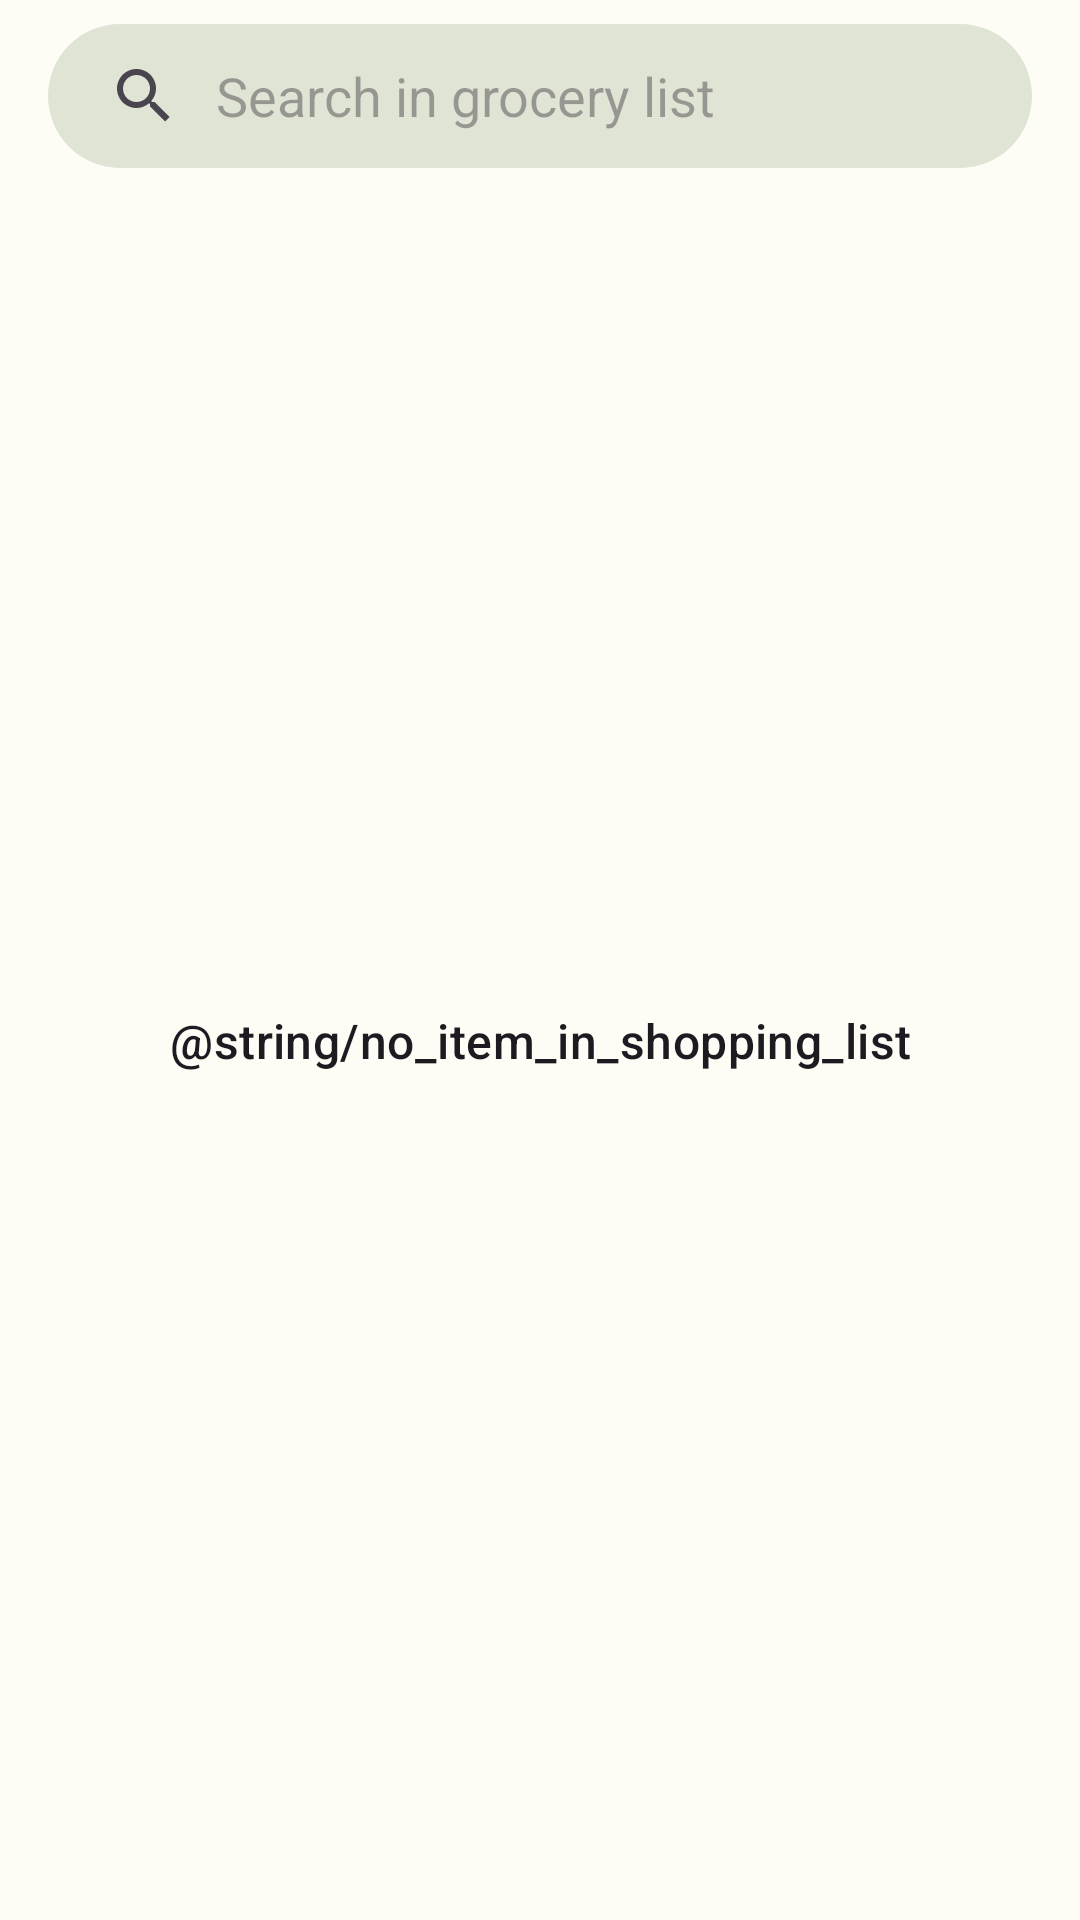

This screen was rendered from an Android layout file. Write that file and the resources it references.
<!-- AndroidManifest.xml: application theme AppTheme -->
<!-- res/layout/fragment_shopping_list.xml -->
<?xml version="1.0" encoding="utf-8"?>
<androidx.constraintlayout.widget.ConstraintLayout xmlns:android="http://schemas.android.com/apk/res/android"
    xmlns:app="http://schemas.android.com/apk/res-auto"
    xmlns:tools="http://schemas.android.com/tools"
    android:layout_width="match_parent"
    android:layout_height="match_parent"
    tools:context=".views.fragments.ShoppingListFragment">

    <SearchView
        android:id="@+id/search_bar"
        android:layout_width="match_parent"
        android:layout_height="wrap_content"
        android:layout_gravity="top|center"
        android:layout_marginStart="@dimen/big_margin"
        android:layout_marginTop="@dimen/small_margin"
        android:layout_marginEnd="@dimen/big_margin"
        android:layout_marginBottom="@dimen/small_margin"
        android:background="@drawable/search_view_background"
        android:iconifiedByDefault="false"
        android:queryBackground="@android:color/transparent"
        android:queryHint="@string/search_hint"
        app:layout_constraintStart_toStartOf="parent"
        app:layout_constraintTop_toTopOf="parent" />


    <androidx.recyclerview.widget.RecyclerView
        android:id="@+id/chip_recyclerview"
        android:layout_width="0dp"
        android:layout_height="0dp"
        android:layout_marginStart="@dimen/tiny_margin"
        android:layout_marginTop="@dimen/tiny_margin"
        android:layout_marginEnd="@dimen/tiny_margin"
        app:layout_constraintVertical_weight="1"
        android:orientation="horizontal"
        app:layoutManager="androidx.recyclerview.widget.LinearLayoutManager"
        app:layout_constrainedWidth="true"
        app:layout_constraintBottom_toTopOf="@id/item_recyclerview"
        app:layout_constraintEnd_toEndOf="parent"
        app:layout_constraintStart_toStartOf="parent"
        app:layout_constraintTop_toBottomOf="@id/search_bar"
        tools:listitem="@layout/category_chip_adapter" />

    <androidx.recyclerview.widget.RecyclerView
        android:id="@+id/item_recyclerview"
        android:layout_width="0dp"
        android:layout_height="0dp"
        app:layout_constraintVertical_weight="10"
        app:layoutManager="androidx.recyclerview.widget.StaggeredGridLayoutManager"
        app:layout_constrainedHeight="true"
        app:layout_constraintBottom_toBottomOf="parent"
        app:layout_constraintEnd_toEndOf="parent"
        app:layout_constraintStart_toStartOf="parent"
        app:layout_constraintTop_toBottomOf="@id/chip_recyclerview"
        tools:listitem="@layout/item_card_adapter" />

    <ImageView
        android:id="@+id/empty_state_image"
        android:layout_width="wrap_content"
        android:layout_height="wrap_content"
        android:layout_gravity="center"
        android:contentDescription="@string/empty_state_picture"
        android:scaleType="fitCenter"
        android:src="@drawable/ic_empty_shopping_list"
        app:layout_constraintBottom_toBottomOf="parent"
        app:layout_constraintEnd_toEndOf="parent"
        app:layout_constraintStart_toStartOf="parent"
        app:layout_constraintTop_toTopOf="parent" />

    <TextView
        android:id="@+id/empty_state_text"
        android:layout_width="match_parent"
        android:layout_height="wrap_content"
        android:layout_marginStart="@dimen/big_margin"
        android:layout_marginTop="@dimen/big_margin"
        android:layout_marginEnd="@dimen/big_margin"
        android:text="@string/no_item_in_shopping_list"
        android:textAlignment="center"
        android:textAppearance="?attr/textAppearanceTitleMedium"
        app:layout_constraintEnd_toEndOf="parent"
        app:layout_constraintStart_toStartOf="parent"
        app:layout_constraintTop_toBottomOf="@id/empty_state_image" />

</androidx.constraintlayout.widget.ConstraintLayout>
<!-- res/layout/category_chip_adapter.xml (included above) -->
<?xml version="1.0" encoding="utf-8"?>
<com.google.android.material.chip.Chip xmlns:android="http://schemas.android.com/apk/res/android"
    xmlns:app="http://schemas.android.com/apk/res-auto"
    android:id="@+id/chip"
    android:layout_width="wrap_content"
    android:layout_height="wrap_content"
    android:layout_marginStart="@dimen/tiny_margin"
    android:layout_marginEnd="@dimen/tiny_margin"
    android:checkable="true"
    android:clickable="true"
    android:focusable="true"
    android:hapticFeedbackEnabled="true"
    app:checkedIconVisible="true"
    app:layout_constraintBottom_toBottomOf="parent"
    app:layout_constraintStart_toStartOf="parent" />
<!-- res/layout/item_card_adapter.xml (included above) -->
<?xml version="1.0" encoding="utf-8"?>
<com.google.android.material.card.MaterialCardView xmlns:android="http://schemas.android.com/apk/res/android"
    xmlns:app="http://schemas.android.com/apk/res-auto"
    android:id="@+id/card"
    style="?attr/materialCardViewFilledStyle"
    android:layout_width="match_parent"
    android:layout_height="wrap_content"
    android:layout_margin="@dimen/small_margin"
    android:checkable="true"
    android:clickable="true"
    android:focusable="true"
    android:hapticFeedbackEnabled="true"
    app:layout_constraintBottom_toBottomOf="parent"
    app:layout_constraintStart_toStartOf="parent">

    <LinearLayout
        android:layout_width="match_parent"
        android:layout_height="wrap_content"
        android:orientation="vertical">

        <TextView
            android:id="@+id/card_title"
            android:layout_width="match_parent"
            android:layout_height="wrap_content"
            android:layout_margin="@dimen/tiny_margin"
            android:gravity="center_horizontal"
            android:maxLines="3"
            android:textAppearance="?attr/textAppearanceTitleMedium" />

        <LinearLayout
            android:layout_width="match_parent"
            android:layout_height="wrap_content"
            android:layout_margin="@dimen/tiny_margin"
            android:gravity="center_horizontal"
            android:orientation="horizontal">

            <com.google.android.material.floatingactionbutton.FloatingActionButton
                android:id="@+id/item_check_button"
                android:layout_width="wrap_content"
                android:layout_height="wrap_content"
                android:layout_margin="@dimen/tiny_margin"
                android:backgroundTint="@color/md_theme_onSecondary"
                android:contentDescription="@string/check_button_content_description"
                android:hapticFeedbackEnabled="true"
                app:srcCompat="@drawable/ic_baseline_check_24"
                app:tint="@color/md_theme_onSecondaryContainer" />

            <com.google.android.material.floatingactionbutton.FloatingActionButton
                android:id="@+id/item_inventory_button"
                android:layout_width="wrap_content"
                android:layout_height="wrap_content"
                android:layout_margin="@dimen/tiny_margin"
                android:backgroundTint="@color/md_theme_tertiaryContainer"
                android:contentDescription="@string/move_to_inventory_button_content_description"
                android:hapticFeedbackEnabled="true"
                app:srcCompat="@drawable/ic_baseline_kitchen_24"
                app:tint="@color/md_theme_tertiary" />
        </LinearLayout>
    </LinearLayout>

</com.google.android.material.card.MaterialCardView>
<!-- resources referenced by this layout -->
<resources>
  <color name="md_theme_onSecondary">#FFFFFF</color>
  <color name="md_theme_onSecondaryContainer">#141E0B</color>
  <color name="md_theme_tertiary">#386664</color>
  <color name="md_theme_tertiaryContainer">#BBECE9</color>
  <dimen name="big_margin">16dp</dimen>
  <dimen name="small_margin">8dp</dimen>
  <dimen name="tiny_margin">4dp</dimen>
  <!-- drawable ic_baseline_check_24 (drawable) -->
  <vector xmlns:android="http://schemas.android.com/apk/res/android"
      android:width="24dp"
      android:height="24dp"
      android:viewportWidth="24"
      android:viewportHeight="24"
      android:tint="?attr/colorControlNormal">
      <path
          android:fillColor="@android:color/black"
          android:pathData="M9,16.17L4.83,12l-1.42,1.41L9,19 21,7l-1.41,-1.41z" />
  </vector>
  <!-- drawable ic_baseline_kitchen_24 (drawable) -->
  <vector xmlns:android="http://schemas.android.com/apk/res/android"
      android:width="24dp"
      android:height="24dp"
      android:tint="?attr/colorControlNormal"
      android:viewportWidth="24"
      android:viewportHeight="24">
      <path
          android:fillColor="@android:color/black"
          android:pathData="M18,2.01L6,2c-1.1,0 -2,0.89 -2,2v16c0,1.1 0.9,2 2,2h12c1.1,0 2,-0.9 2,-2L20,4c0,-1.11 -0.9,-1.99 -2,-1.99zM18,20L6,20v-9.02h12L18,20zM18,9L6,9L6,4h12v5zM8,5h2v3L8,8zM8,12h2v5L8,17z" />
  </vector>
  <!-- drawable search_view_background (drawable) -->
  <?xml version="1.0" encoding="UTF-8"?>
  <shape xmlns:android="http://schemas.android.com/apk/res/android"
      android:padding="12dp"
      android:shape="rectangle"
      android:tint="@color/md_theme_surfaceVariant">
      <corners android:radius="30dp" />
  </shape>
  <string name="check_button_content_description">Item check button</string>
  <string name="empty_state_picture">empty state picture</string>
  <string name="search_hint">Search in grocery list</string>
  <color name="md_theme_surfaceVariant">#E0E4D5</color>
  <color name="md_theme_primary">#3F6918</color>
  <color name="md_theme_onPrimary">#FFFFFF</color>
  <color name="md_theme_primaryContainer">#BFF290</color>
  <color name="md_theme_onPrimaryContainer">#0B2000</color>
  <color name="md_theme_secondary">#56624A</color>
  <color name="md_theme_secondaryContainer">#DAE7C9</color>
  <color name="md_theme_onTertiary">#FFFFFF</color>
  <color name="md_theme_onTertiaryContainer">#00201F</color>
  <color name="md_theme_error">#BA1B1B</color>
  <color name="md_theme_errorContainer">#FFDAD4</color>
  <color name="md_theme_onError">#FFFFFF</color>
  <color name="md_theme_onErrorContainer">#410001</color>
  <color name="md_theme_background">#FDFCF5</color>
  <color name="md_theme_onBackground">#1A1C17</color>
  <color name="md_theme_surface">#FDFCF5</color>
  <color name="md_theme_onSurface">#1A1C17</color>
  <color name="md_theme_onSurfaceVariant">#44483E</color>
  <color name="md_theme_outline">#74796C</color>
  <color name="md_theme_inverseOnSurface">#F1F1E9</color>
  <color name="md_theme_inverseSurface">#30312D</color>
  <color name="md_theme_primaryInverse">#A4D577</color>
</resources>
